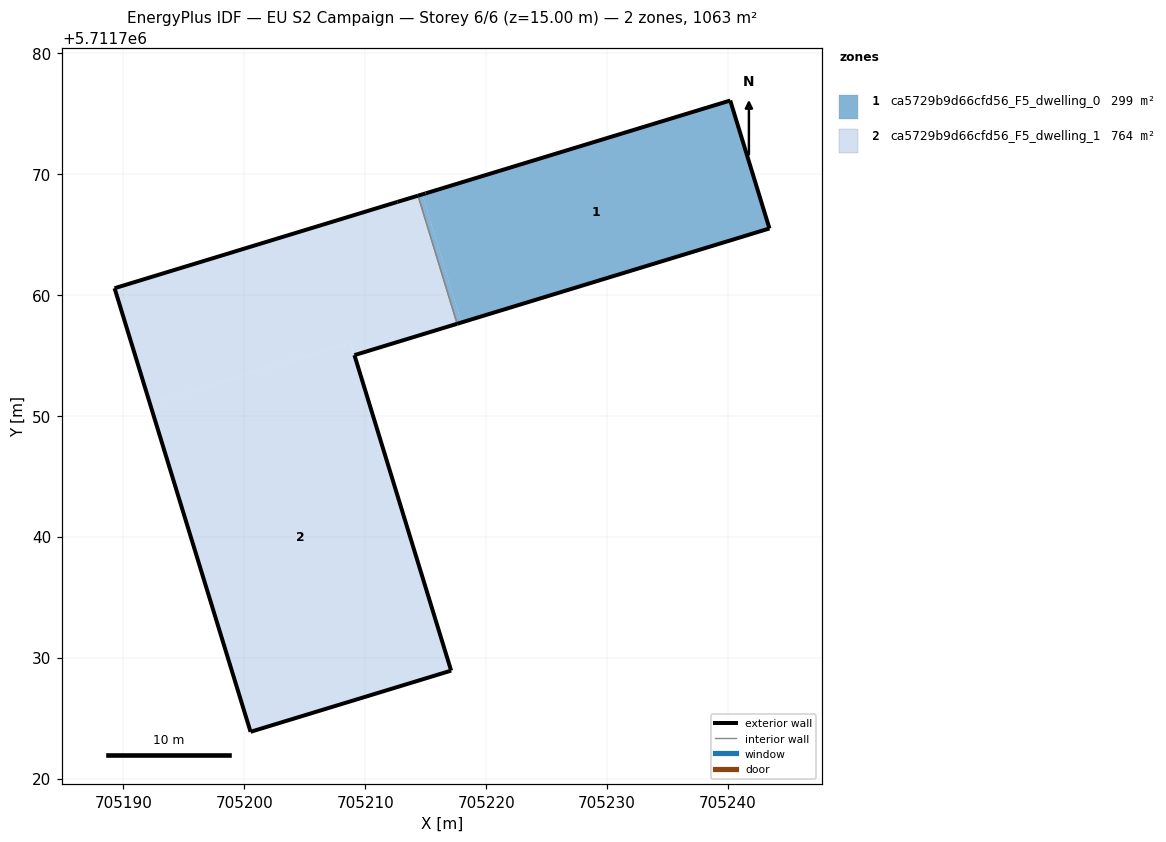
=== STOREY PLAN SPEC (per zone: floor XY polygon, exterior-wall plan segments, windows/doors) ===
zone 1: ca5729b9d66cfd56_F5_dwelling_0  (299.0 m²)
  floor: (705243.42, 5711765.50) (705240.18, 5711776.08) (705215.00, 5711768.41) (705214.71, 5711768.32) (705217.95, 5711757.73)
  floor: (705243.42, 5711765.50) (705217.95, 5711757.73) (705214.71, 5711768.32) (705217.95, 5711757.72)
  floor: (705217.95, 5711757.72) (705214.71, 5711768.32) (705214.36, 5711768.21) (705217.60, 5711757.62)
  exterior wall: (705215.00, 5711768.41) – (705240.18, 5711776.08)  [26.3 m]
  exterior wall: (705240.18, 5711776.08) – (705243.43, 5711765.50)  [11.1 m]
  exterior wall: (705243.43, 5711765.50) – (705217.60, 5711757.62)  [27.0 m]
  exterior wall: (705214.36, 5711768.21) – (705215.00, 5711768.41)  [0.7 m]
  interior walls: 1
zone 2: ca5729b9d66cfd56_F5_dwelling_1  (763.9 m²)
  floor: (705217.60, 5711757.62) (705214.36, 5711768.21) (705212.65, 5711767.70) (705189.27, 5711760.56) (705192.20, 5711751.00) (705208.78, 5711756.07) (705209.10, 5711755.03)
  floor: (705217.10, 5711728.93) (705208.78, 5711756.07) (705192.20, 5711751.00) (705200.51, 5711723.88)
  exterior wall: (705217.60, 5711757.62) – (705209.10, 5711755.03)  [8.9 m]
  exterior wall: (705209.10, 5711755.03) – (705217.10, 5711728.93)  [27.3 m]
  exterior wall: (705217.10, 5711728.93) – (705200.51, 5711723.88)  [17.3 m]
  exterior wall: (705200.51, 5711723.88) – (705189.27, 5711760.56)  [38.4 m]
  exterior wall: (705189.27, 5711760.56) – (705212.66, 5711767.70)  [24.5 m]
  exterior wall: (705212.66, 5711767.70) – (705214.36, 5711768.21)  [1.8 m]
  interior walls: 1

=== DERIVED (storey summary) ===
Building: EU S2 Campaign
Storey: 6 of 6  (floor level z = 15.00 m)
Storey gross floor area: 1062.8 m²
Zones on this storey: 2
  - ca5729b9d66cfd56_F5_dwelling_0: floor 299.0 m²; exterior wall 65.1 m (195.2 m²); WWR 0.0%
  - ca5729b9d66cfd56_F5_dwelling_1: floor 763.9 m²; exterior wall 118.1 m (354.3 m²); WWR 0.0%
Zone adjacency (shared interzone walls):
  - ca5729b9d66cfd56_F5_dwelling_0 ↔ ca5729b9d66cfd56_F5_dwelling_1